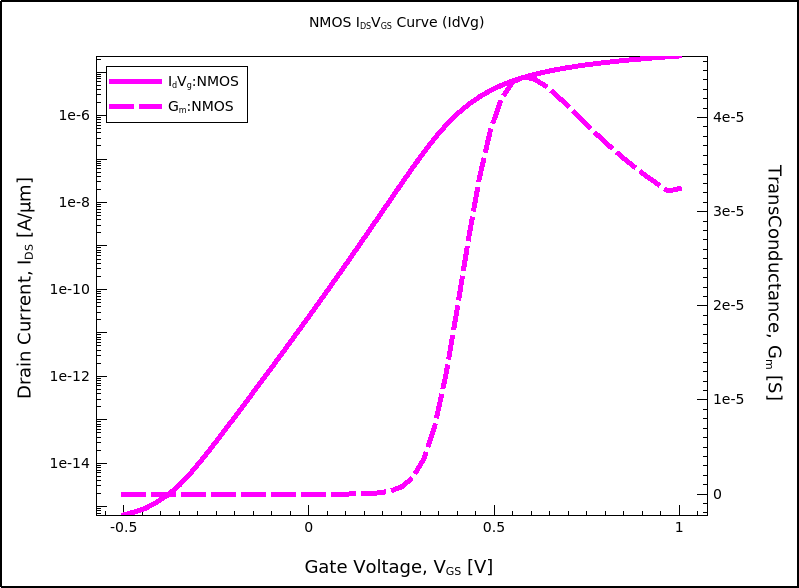

The data file committed next to this chart (first rows):
I<sub>d</sub>V<sub>g</sub>:NMOS X, I<sub>d</sub>V<sub>g</sub>:NMOS Y, G<sub>m</sub>:NMOS X, G<sub>m</sub>:NMOS Y
-0.5, 6.4543405e-16, -0.5, 3.6301117e-15
-0.47, 7.6405339e-16, -0.47, 4.6957983e-15
-0.44, 9.3324846e-16, -0.44, 8.0792544e-15
-0.41, 1.2843841e-15, -0.41, 1.5097894e-14
-0.38, 1.8892706e-15, -0.38, 2.8068714e-14
-0.35, 3.1319013e-15, -0.35, 5.8853942e-14
-0.32, 5.8335794e-15, -0.32, 1.2888453e-13
-0.29, 1.1789386e-14, -0.29, 2.8507147e-13
-0.26, 2.4888851e-14, -0.26, 6.2842788e-13
-0.23, 5.3632024e-14, -0.23, 1.3815731e-12
-0.2, 1.1674891e-13, -0.2, 3.0393673e-12
-0.17, 2.5573542e-13, -0.17, 6.7048077e-12
-0.14, 5.6289136e-13, -0.14, 1.484315e-11
-0.11, 1.2442751e-12, -0.11, 3.3005159e-11
-0.08, 2.7645115e-12, -0.08, 7.3817344e-11
-0.05, 6.1758996e-12, -0.05, 1.6606121e-10
-0.02, 1.387619e-11, -0.02, 3.7596114e-10
0.01, 3.1383665e-11, 0.01, 8.5744569e-10
0.04, 7.1482485e-11, 0.04, 1.9702316e-9
0.07, 1.6402643e-10, 0.07, 4.5620953e-9
0.1, 3.7926541e-10, 0.1, 1.0644672e-8
0.13, 8.8360848e-10, 0.13, 2.5010347e-8
0.16, 2.0725134e-9, 0.16, 5.9056076e-8
0.19, 4.8839241e-9, 0.19, 1.3970993e-7
0.22, 1.1531991e-8, 0.22, 3.2959124e-7
0.25, 2.7134009e-8, 0.25, 7.6782165e-7
0.28, 6.2990234e-8, 0.28, 1.7366865e-6
0.31, 1.4189058e-7, 0.31, 3.7151225e-6
0.34, 3.0308155e-7, 0.34, 7.2781925e-6
0.37, 5.994125e-7, 0.37, 1.2706004e-5
0.4, 1.0812857e-6, 0.4, 1.9580373e-5
0.43, 1.7766871e-6, 0.43, 2.6889437e-5
0.46, 2.6812014e-6, 0.46, 3.3513299e-5
0.49, 3.761205e-6, 0.49, 3.8648496e-5
0.52, 4.9670063e-6, 0.52, 4.2013095e-5
0.55, 6.2479772e-6, 0.55, 4.377478e-5
0.58, 7.5624811e-6, 0.58, 4.4323576e-5
0.61, 8.8810703e-6, 0.61, 4.4067039e-5
0.64, 1.0185012e-5, 0.64, 4.3326233e-5
0.67, 1.1463404e-5, 0.67, 4.2321437e-5
0.7, 1.2710537e-5, 0.7, 4.1192639e-5
0.73, 1.3923951e-5, 0.73, 4.0024633e-5
0.76, 1.5103147e-5, 0.76, 3.8866802e-5
0.79, 1.6248759e-5, 0.79, 3.774658e-5
0.82, 1.7362041e-5, 0.82, 3.6678051e-5
0.85, 1.844456e-5, 0.85, 3.5667317e-5
0.88, 1.9498003e-5, 0.88, 3.471579e-5
0.91, 2.0524072e-5, 0.91, 3.3822206e-5
0.94, 2.1524417e-5, 0.94, 3.2983853e-5
0.97, 2.2500603e-5, 0.97, 3.2197308e-5
1, 2.3454098e-5, 1, 3.2446607e-5
